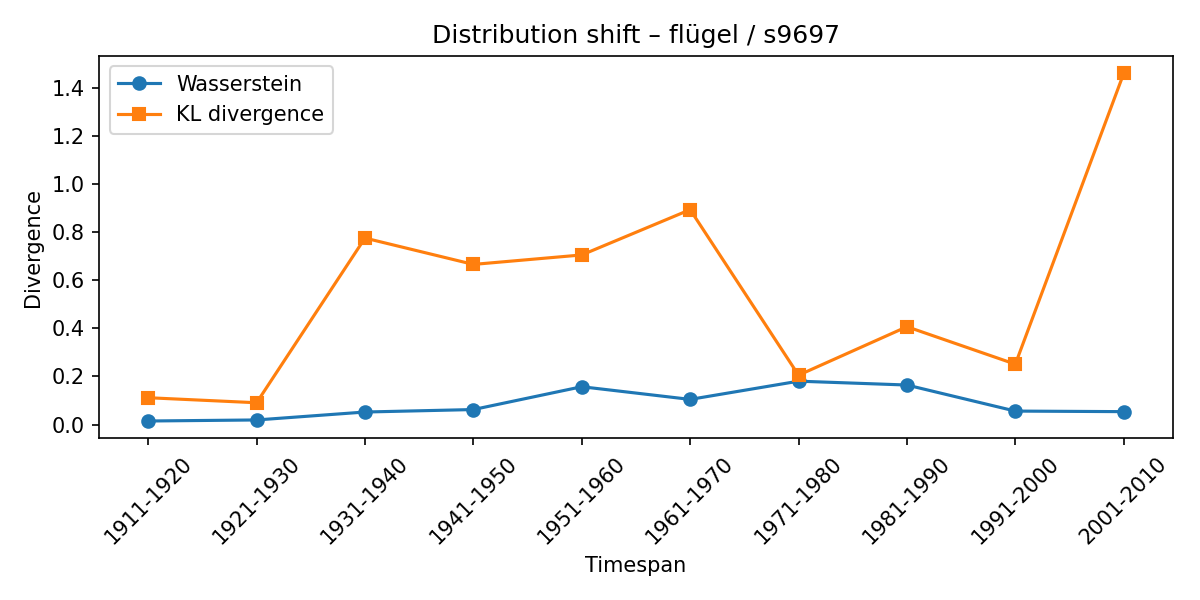

The table this chart was drawn from, first rows:
synset, lexeme, from_timespan, to_timespan, wasserstein, kl_divergence
s9697, flügel, 1901-1910, 1911-1920, 0.0148, 0.1117
s9697, flügel, 1911-1920, 1921-1930, 0.01917, 0.09078
s9697, flügel, 1921-1930, 1931-1940, 0.05218, 0.7758
s9697, flügel, 1931-1940, 1941-1950, 0.06246, 0.6662
s9697, flügel, 1941-1950, 1951-1960, 0.1574, 0.7056
s9697, flügel, 1951-1960, 1961-1970, 0.1047, 0.894
s9697, flügel, 1961-1970, 1971-1980, 0.1805, 0.2054
s9697, flügel, 1971-1980, 1981-1990, 0.1645, 0.407
s9697, flügel, 1981-1990, 1991-2000, 0.05607, 0.2512
s9697, flügel, 1991-2000, 2001-2010, 0.05375, 1.461
